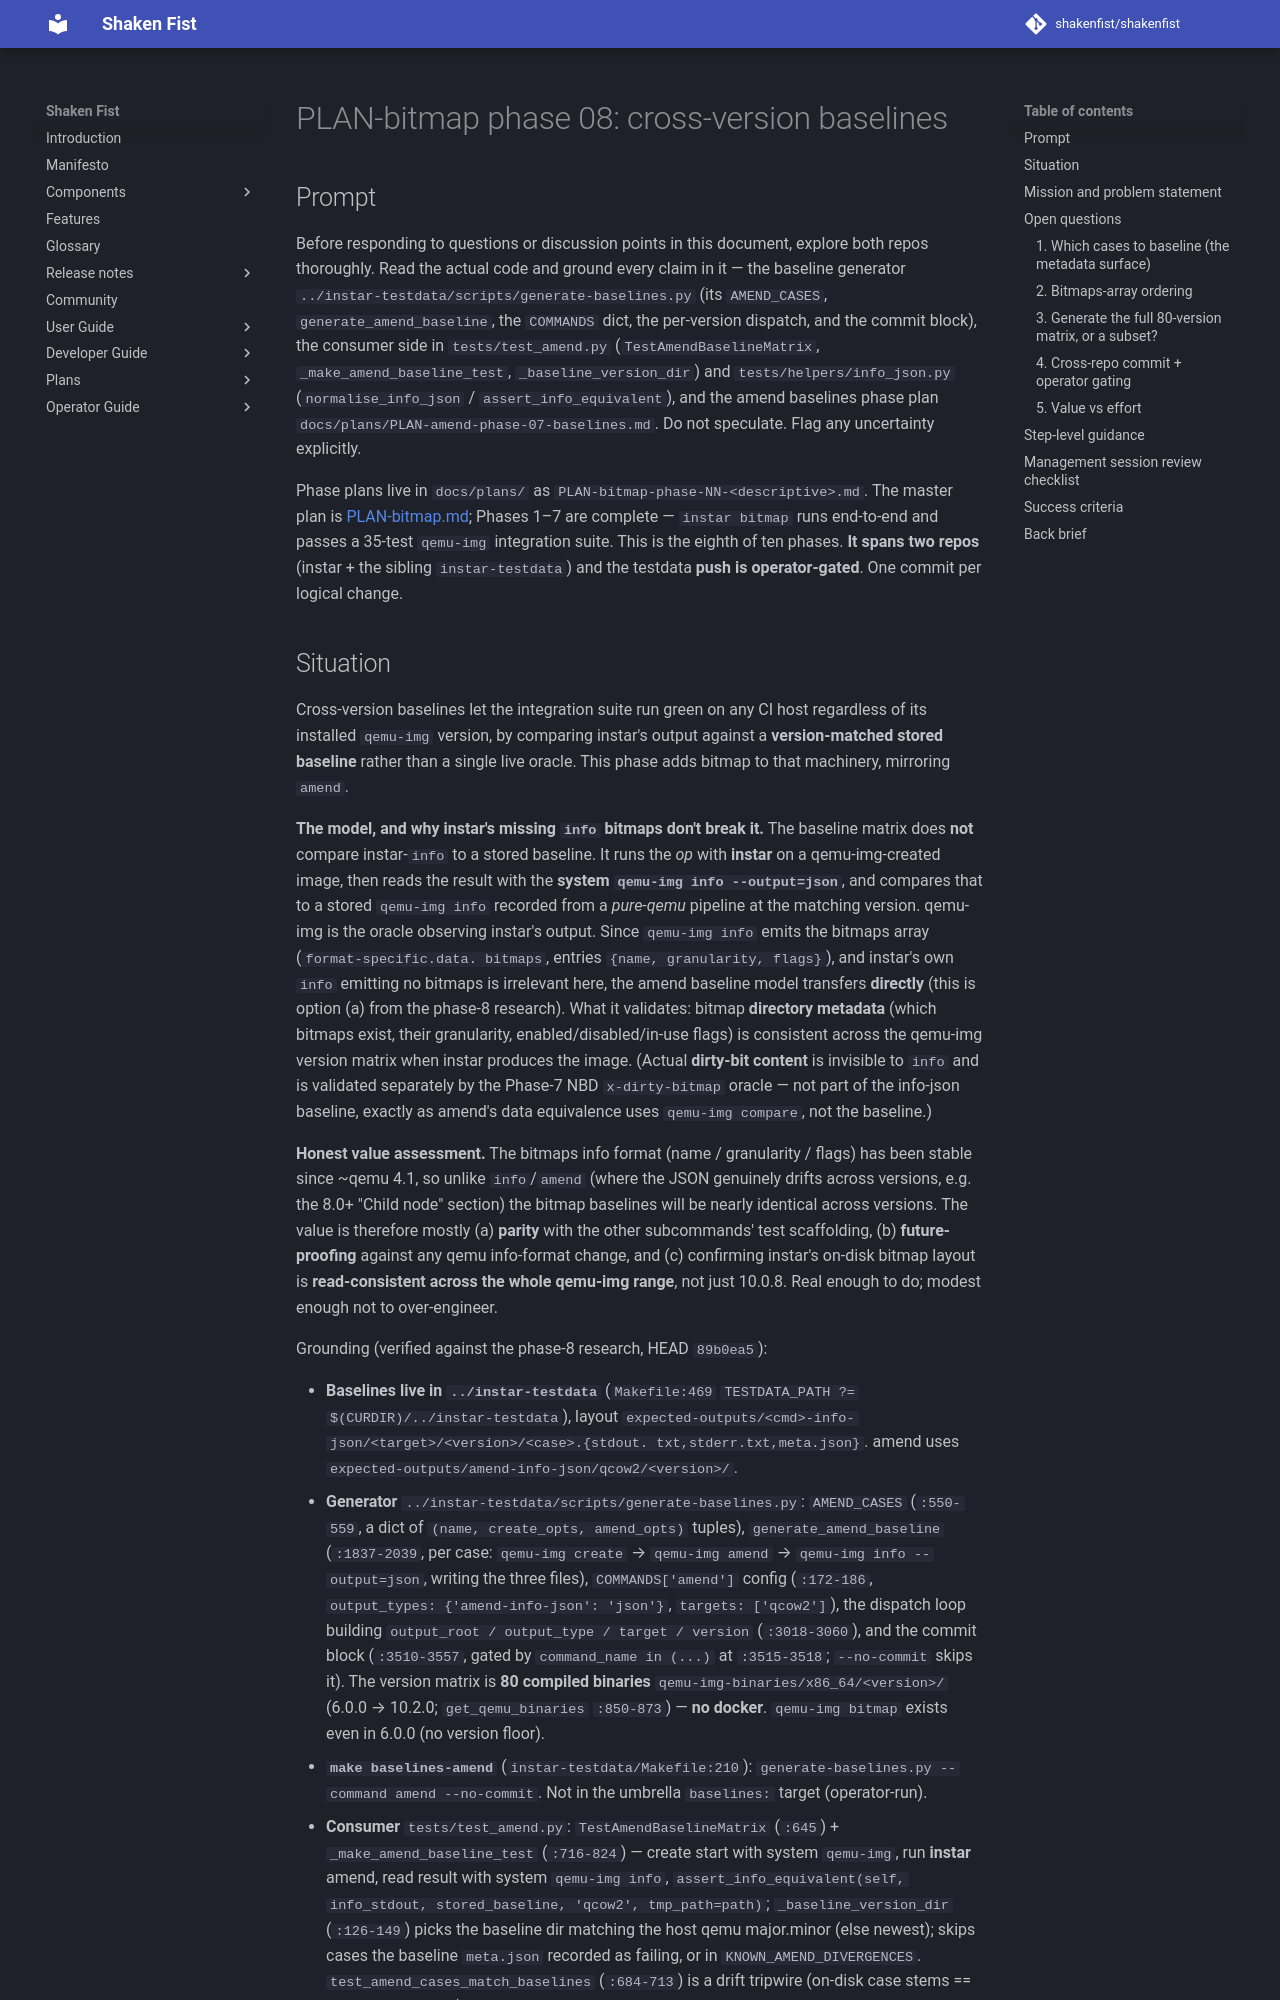

repository: shakenfist/shakenfist · page: components/instar/plans/PLAN-bitmap-phase-08-baselines/index.html · generator: mkdocs

# PLAN-bitmap phase 08: cross-version baselines

## Prompt

Before responding to questions or discussion points in this
document, explore both repos thoroughly. Read the actual code and
ground every claim in it — the baseline generator
`../instar-testdata/scripts/generate-baselines.py` (its
`AMEND_CASES`, `generate_amend_baseline`, the `COMMANDS` dict, the
per-version dispatch, and the commit block), the consumer side in
`tests/test_amend.py` (`TestAmendBaselineMatrix`,
`_make_amend_baseline_test`, `_baseline_version_dir`) and
`tests/helpers/info_json.py` (`normalise_info_json` /
`assert_info_equivalent`), and the amend baselines phase plan
`docs/plans/PLAN-amend-phase-07-baselines.md`. Do not speculate.
Flag any uncertainty explicitly.

Phase plans live in `docs/plans/` as
`PLAN-bitmap-phase-NN-<descriptive>.md`. The master plan is
[PLAN-bitmap.md](/components/instar/plans/PLAN-bitmap/); Phases 1–7 are complete —
`instar bitmap` runs end-to-end and passes a 35-test `qemu-img`
integration suite. This is the eighth of ten phases. **It spans two
repos** (instar + the sibling `instar-testdata`) and the testdata
**push is operator-gated**. One commit per logical change.
